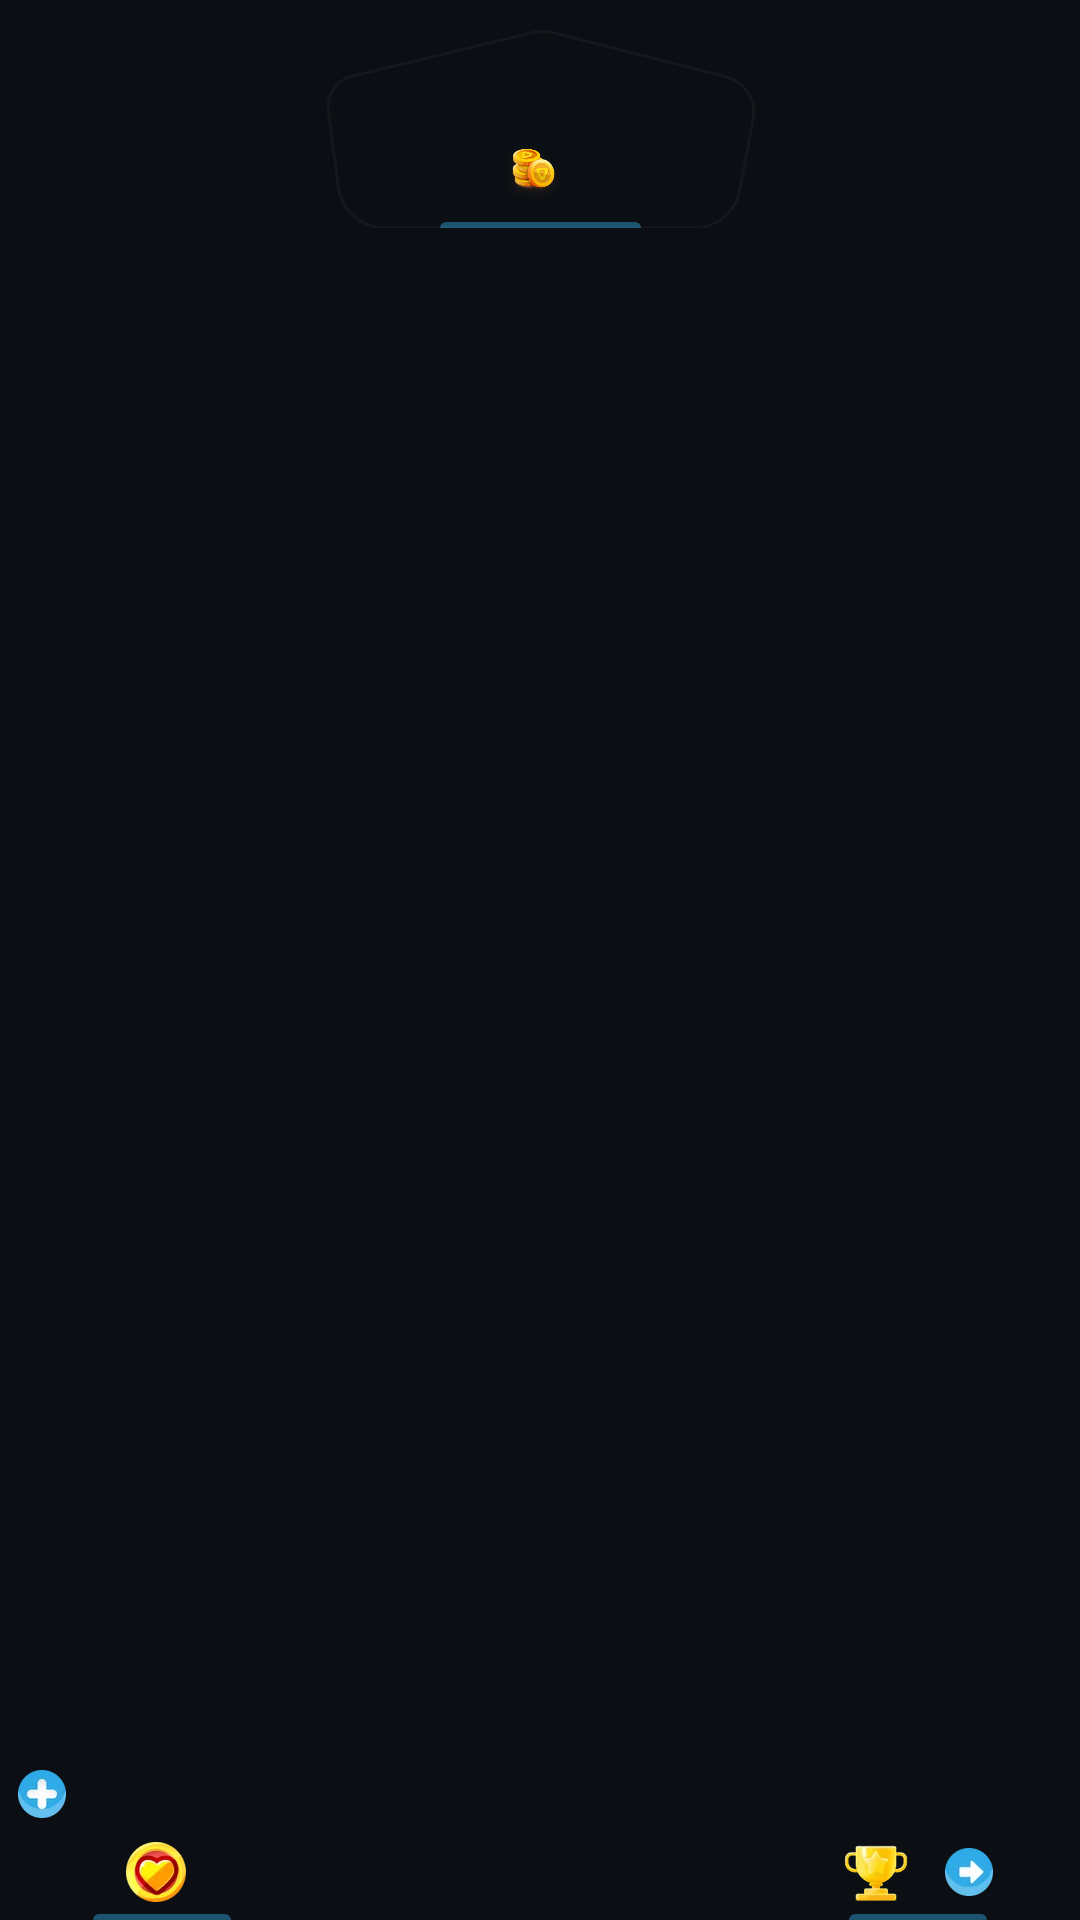

This screen was rendered from an Android layout file. Write that file and the resources it references.
<!-- AndroidManifest.xml: application theme Theme.Qurio -->
<!-- res/layout/statistics_component.xml -->
<?xml version="1.0" encoding="utf-8"?>
<androidx.constraintlayout.widget.ConstraintLayout xmlns:android="http://schemas.android.com/apk/res/android"
    android:layout_width="wrap_content"
    android:layout_height="wrap_content"
    android:id="@+id/statistics"
    xmlns:app="http://schemas.android.com/apk/res-auto"
    xmlns:tools="http://schemas.android.com/tools">
    <View
        android:id="@+id/statistics_start"
        android:layout_width="96dp"
        android:layout_height="50dp"
        android:background="@drawable/statistics_left_shape"
        app:layout_constraintStart_toStartOf="parent"
        app:layout_constraintEnd_toStartOf="@id/statistics_middle"
        app:layout_constraintBottom_toBottomOf="parent"/>
    
    <ImageView
        android:layout_width="16dp"
        android:layout_height="16dp"
        android:src="@drawable/im_plus"
        app:layout_constraintTop_toTopOf="@id/statistics_start"
        app:layout_constraintStart_toStartOf="@id/statistics_start"/>

    <LinearLayout
        android:id="@+id/lives"
        android:layout_width="wrap_content"
        android:layout_height="wrap_content"
        android:layout_marginBottom="6dp"
        android:gravity="center"
        app:layout_constraintBottom_toBottomOf="@id/statistics_start"
        app:layout_constraintStart_toStartOf="@id/statistics_start"
        app:layout_constraintEnd_toEndOf="@id/statistics_start">
        <ImageView
            android:layout_width="20dp"
            android:layout_height="20dp"
            android:src="@drawable/im_heart"/>

        <TextView
            style="@style/Label.Medium"
            android:layout_width="wrap_content"
            android:layout_height="wrap_content"
            android:text=""
            android:layout_marginStart="4dp"
            android:textColor="@color/shade_primary"
            tools:text="4" />
    </LinearLayout>

    <View
        android:layout_width="46dp"
        android:layout_height="2dp"
        android:background="@drawable/blue_indicator"
        app:layout_constraintStart_toStartOf="@id/statistics_start"
        app:layout_constraintEnd_toEndOf="@id/statistics_start"
        app:layout_constraintBottom_toBottomOf="@id/statistics_start" />

    <TextView
        android:layout_width="wrap_content"
        android:layout_height="wrap_content"
        android:text=""
        android:textColor="@color/shade_tertiary"
        style="@style/Label.XSmall"
        tools:text="@string/lives"
        android:layout_marginBottom="1dp"
        app:layout_constraintStart_toStartOf="@id/statistics_start"
        app:layout_constraintEnd_toEndOf="@id/statistics_start"
        app:layout_constraintBottom_toTopOf="@+id/lives"/>

    <View
        android:id="@+id/statistics_middle"
        android:layout_width="144dp"
        android:layout_height="66dp"
        android:layout_marginTop="10dp"
        android:background="@drawable/statistics_middle_shape"
        app:layout_constraintStart_toEndOf="@id/statistics_start"
        app:layout_constraintEnd_toStartOf="@id/statistics_end"
        app:layout_constraintTop_toTopOf="parent"/>

    <ImageView
        android:layout_width="24dp"
        android:layout_height="wrap_content"
        android:layout_marginTop="-10dp"
        android:visibility="invisible"
        app:layout_constraintStart_toStartOf="@id/statistics_middle"
        app:layout_constraintEnd_toEndOf="@id/statistics_middle"
        app:layout_constraintTop_toTopOf="@id/statistics_middle"
        android:src="@drawable/im_crown"/>

    <LinearLayout
        android:id="@+id/points"
        android:layout_width="wrap_content"
        android:layout_height="wrap_content"
        android:layout_marginBottom="8dp"
        android:gravity="center"
        app:layout_constraintBottom_toBottomOf="@id/statistics_middle"
        app:layout_constraintStart_toStartOf="@id/statistics_middle"
        app:layout_constraintEnd_toEndOf="@id/statistics_middle">
        <ImageView
            android:layout_width="24dp"
            android:layout_height="24dp"
            android:paddingTop="4dp"
            android:src="@drawable/im_coins"/>

        <TextView
            style="@style/Label.Medium"
            android:layout_width="wrap_content"
            android:layout_height="wrap_content"
            android:text=""
            android:layout_marginStart="4dp"
            android:textColor="@color/shade_primary"
            tools:text="5,400" />
    </LinearLayout>

    <View
        android:layout_width="67dp"
        android:layout_height="2dp"
        android:background="@drawable/blue_indicator"
        app:layout_constraintStart_toStartOf="@id/statistics_middle"
        app:layout_constraintEnd_toEndOf="@id/statistics_middle"
        app:layout_constraintBottom_toBottomOf="@id/statistics_middle" />
    <TextView
        android:layout_width="wrap_content"
        android:layout_height="wrap_content"
        android:text=""
        android:textColor="@color/shade_tertiary"
        style="@style/Label.XSmall"
        tools:text="@string/points"
        app:layout_constraintStart_toStartOf="@id/statistics_middle"
        app:layout_constraintEnd_toEndOf="@id/statistics_middle"
        app:layout_constraintBottom_toTopOf="@+id/points"/>

    <View
        android:id="@+id/statistics_end"
        android:layout_width="96dp"
        android:layout_height="50dp"
        android:background="@drawable/statistics_right_shape"
        app:layout_constraintStart_toEndOf="@id/statistics_middle"
        app:layout_constraintEnd_toEndOf="parent"
        app:layout_constraintBottom_toBottomOf="parent"/>

    <LinearLayout
        android:id="@+id/trophies"
        android:layout_width="wrap_content"
        android:layout_height="wrap_content"
        android:layout_marginBottom="6dp"
        android:gravity="center"
        app:layout_constraintBottom_toBottomOf="@id/statistics_end"
        app:layout_constraintStart_toStartOf="@id/statistics_end"
        app:layout_constraintEnd_toEndOf="@id/statistics_end">
        <ImageView
            android:layout_width="22dp"
            android:layout_height="20dp"
            android:src="@drawable/im_trophy"/>

        <TextView
            style="@style/Label.Medium"
            android:layout_width="wrap_content"
            android:layout_height="wrap_content"
            android:text=""
            android:layout_marginStart="4dp"
            android:textColor="@color/shade_primary"
            tools:text="4" />

        <ImageView
            android:layout_width="wrap_content"
            android:layout_height="wrap_content"
            android:layout_marginStart="8dp"
            android:src="@drawable/im_arrow_right"/>
    </LinearLayout>

    <View
        android:layout_width="46dp"
        android:layout_height="2dp"
        android:background="@drawable/blue_indicator"
        app:layout_constraintStart_toStartOf="@id/statistics_end"
        app:layout_constraintEnd_toEndOf="@id/statistics_end"
        app:layout_constraintBottom_toBottomOf="@id/statistics_end"
        />
    <TextView
        android:layout_width="wrap_content"
        android:layout_height="wrap_content"
        android:text=""
        android:textColor="@color/shade_tertiary"
        style="@style/Label.XSmall"
        tools:text="@string/awards"
        app:layout_constraintStart_toStartOf="@id/statistics_end"
        app:layout_constraintEnd_toEndOf="@id/statistics_end"
        app:layout_constraintBottom_toTopOf="@+id/trophies"/>


</androidx.constraintlayout.widget.ConstraintLayout>
<!-- resources referenced by this layout -->
<resources>
  <color name="shade_primary">#deffffff</color>
  <color name="shade_tertiary">#61ffffff</color>
  <!-- drawable blue_indicator (drawable) -->
  <?xml version="1.0" encoding="utf-8"?>
  <shape xmlns:android="http://schemas.android.com/apk/res/android">
      <solid android:color="#7030ABE8"/>
      <corners android:topLeftRadius="100dp" android:topRightRadius="100dp"/>
  </shape>
  <!-- drawable im_arrow_right: webp bitmap (drawable-hdpi, 512 bytes) -->
  <!-- drawable im_coins: png bitmap (drawable-hdpi, 10425 bytes) -->
  <!-- drawable im_crown: webp bitmap (drawable-hdpi, 1322 bytes) -->
  <!-- drawable im_heart: webp bitmap (drawable-hdpi, 930 bytes) -->
  <!-- drawable im_plus: webp bitmap (drawable-hdpi, 544 bytes) -->
  <!-- drawable im_trophy: webp bitmap (drawable-hdpi, 948 bytes) -->
  <!-- drawable statistics_middle_shape (drawable) -->
  <vector xmlns:android="http://schemas.android.com/apk/res/android"
      android:width="143dp"
      android:height="66dp"
      android:viewportWidth="143"
      android:viewportHeight="66">
    <path
        android:strokeColor="@color/shade_quad"
        android:strokeWidth="1"
        android:pathData="M4.78,52.5L1.43,26.98C0.75,21.81 3.94,16.92 8.95,15.47L69.63,0.71C71.54,0.24 73.55,0.26 75.46,0.75L132.57,15.47C139.07,16.88 143.28,23.21 142.05,29.75L137.65,53.32C136.79,57.9 133.93,61.85 129.84,64.09C127.56,65.34 124.99,66 122.38,66H20.17C17.69,66 15.25,65.41 13.05,64.27C8.54,61.94 5.45,57.54 4.78,52.5Z"
        android:fillColor="@color/surface_high"/>
  </vector>
  <string name="awards">Awards</string>
  <string name="lives">lives</string>
  <string name="points">Points</string>
  <style name="Label.Medium">
          <item name="android:textSize">14sp</item>
          <item name="lineHeight">22sp</item>
      </style>
  <style name="Label.XSmall">
          <item name="android:textSize">10sp</item>
          <item name="lineHeight">14sp</item>
          <item name="android:fontFamily">@font/fredoka_regular</item>
      </style>
  <style name="Theme.Qurio" parent="Base.Theme.Qurio" />
  <color name="shade_quad">#0affffff</color>
  <color name="surface_high">#0b0f14</color>
  <style name="Base.Theme.Qurio" parent="Theme.MaterialComponents.DayNight.NoActionBar">
          
          <item name="colorPrimary">@color/primary</item>
          <item name="colorOnPrimary">@color/on_primary</item>
          <item name="colorPrimaryContainer">@color/primary_variant</item>
  
          
          <item name="colorSecondary">@color/secondary</item>
          <item name="colorOnSecondary">@color/shade_primary</item>
          <item name="colorSecondaryContainer">@color/orange_variant</item>
  
          
          <item name="colorSurface">@color/surface</item>
          <item name="colorOnSurface">@color/shade_secondary</item>
          <item name="android:colorBackground">@color/surface_high</item>
  
      </style>
  <color name="primary">#30abe8</color>
  <color name="on_primary">#ffffff</color>
  <color name="primary_variant">#0f49baf2</color>
  <color name="secondary">#993397</color>
  <color name="orange_variant">#170c08</color>
  <color name="surface">#050c10</color>
  <color name="shade_secondary">#99ffffff</color>
</resources>
